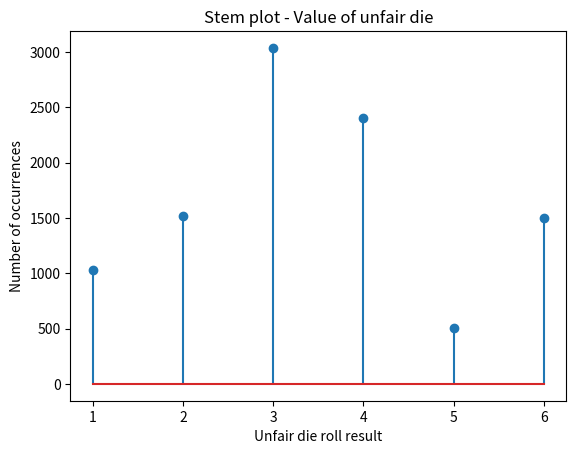

Recreate this plot in Python.
import random
import numpy as np
import matplotlib.pyplot as plt

n = 10000
rolls = np.zeros((n, 1))
for i in range(n):
    dieValue = random.random()
    if 0 <= dieValue < 0.1:
        rolls[i, :] = 1  # colon could be a 0 instead for size 1
    elif 0.1 <= dieValue < 0.25:
        rolls[i, :] = 2
    elif 0.25 <= dieValue < 0.55:
        rolls[i, :] = 3
    elif 0.55 <= dieValue < 0.8:
        rolls[i, :] = 4
    elif 0.8 <= dieValue < 0.85:
        rolls[i, :] = 5
    else:
        rolls[i, :] = 6

b = range(1, 8)
sb = np.size(b)
h1, bin_edges = np.histogram(rolls, bins=b)
b1 = bin_edges[0:sb - 1]

fig1 = plt.figure(1)
plt.stem(b1, h1)
plt.title('Stem plot - Value of unfair die')
plt.xlabel('Unfair die roll result')
plt.ylabel('Number of occurrences')
fig1.savefig('unfair die.jpg')
